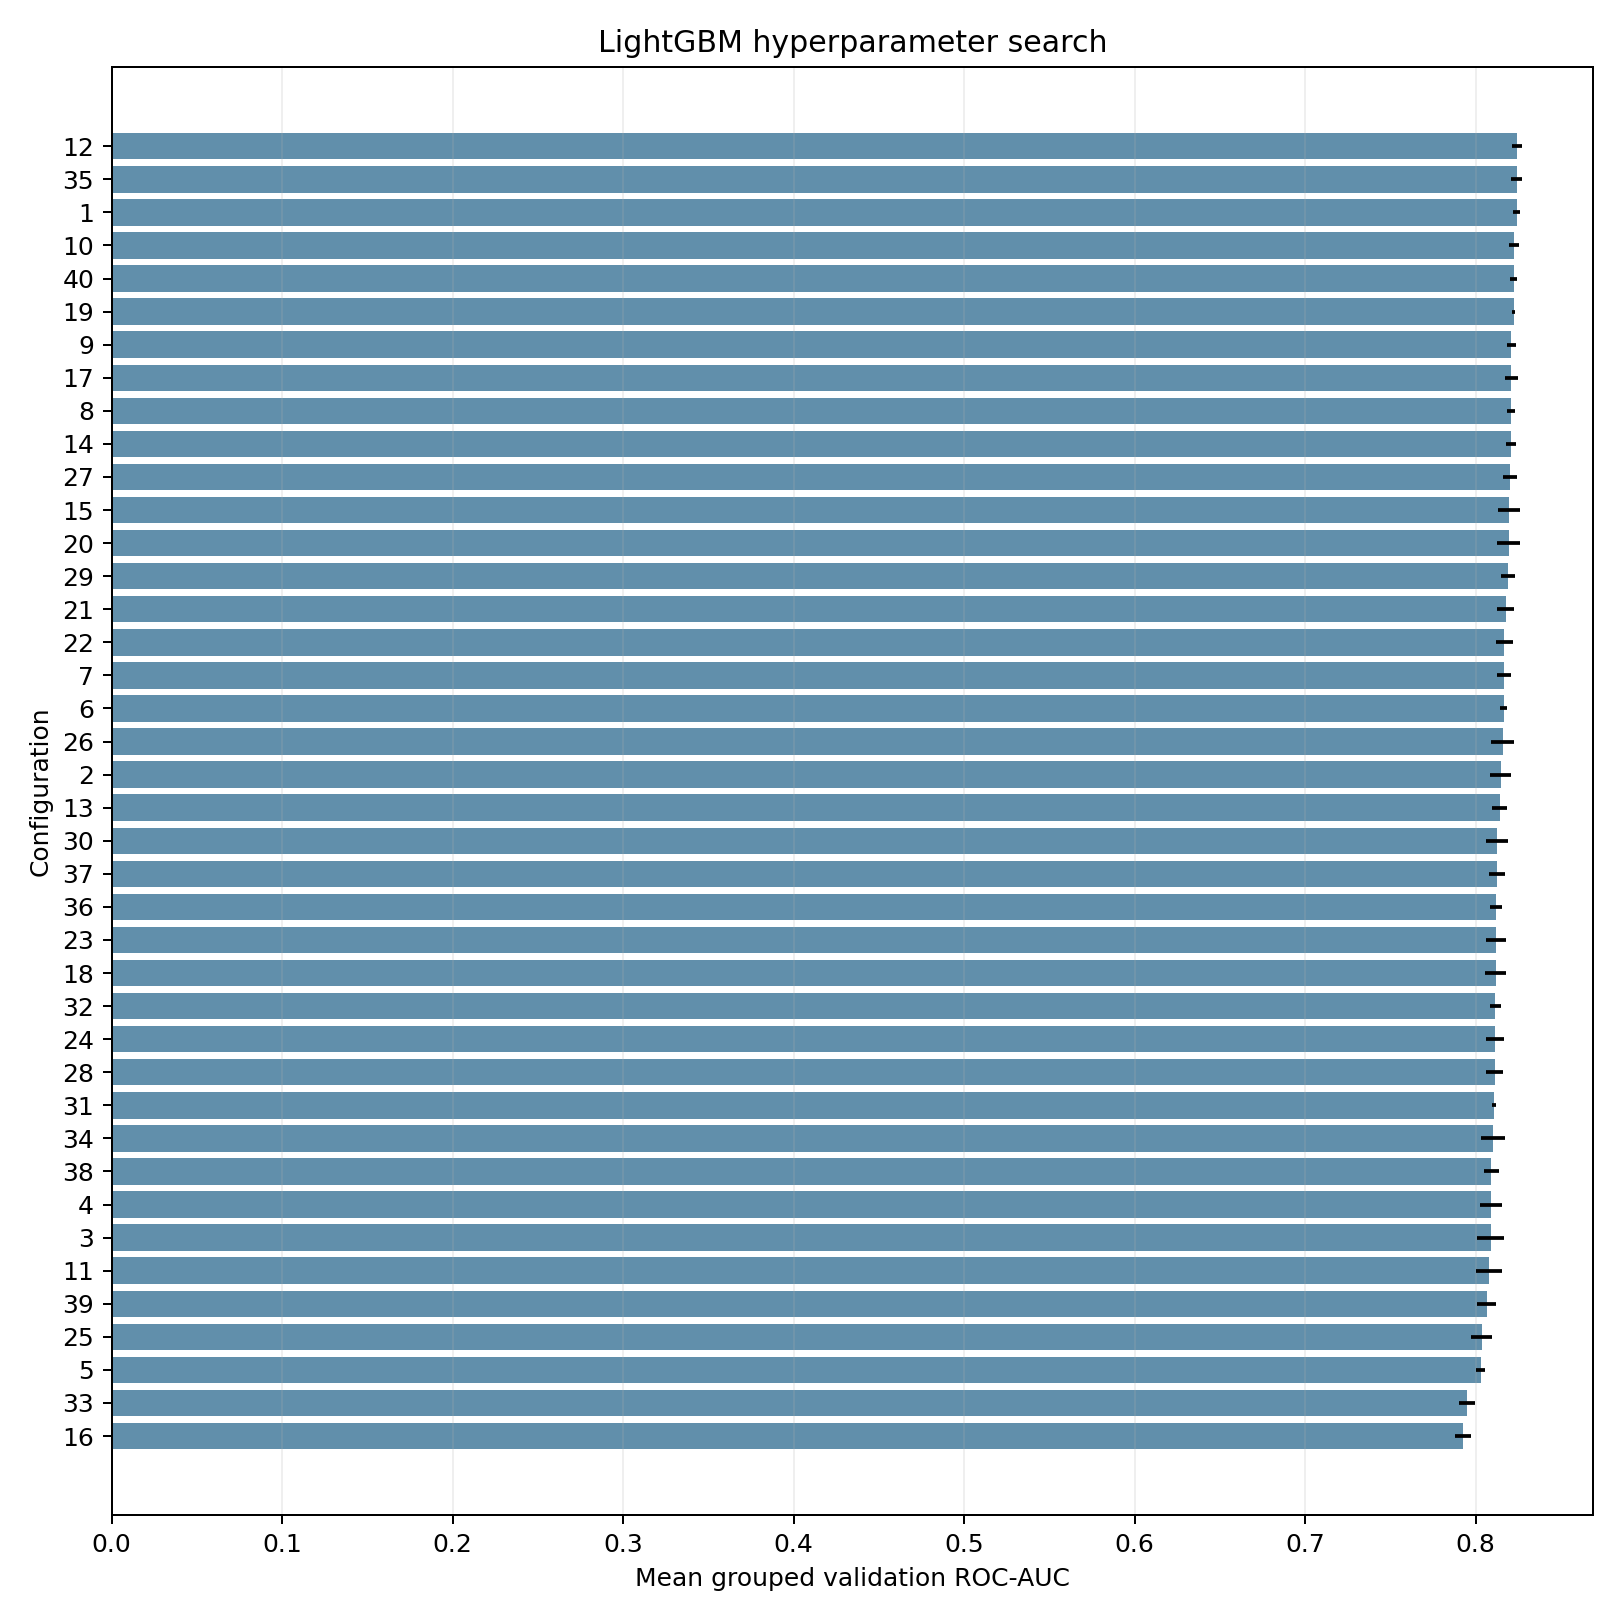

The file beside this chart, header and first rows:
rank, configuration, n_estimators, learning_rate, num_leaves, max_depth, min_child_samples, subsample, subsample_freq, colsample_bytree, reg_alpha, reg_lambda, class_weight, mean_validation_auc, std_validation_auc, mean_training_auc, elapsed_seconds
1, 12, 700, 0.02, 31, 6, 20, 0.85, 1, 0.7, 1.0, 5.0, balanced, 0.8242, 0.003143, 0.9932, 2.577
2, 35, 700, 0.01, 15, 8, 20, 0.85, 1, 0.85, 0.0, 5.0, , 0.824, 0.003222, 0.9494, 2.078
3, 1, 500, 0.03, 15, -1, 20, 0.8, 1, 0.8, 0.0, 1.0, balanced, 0.8239, 0.002069, 0.9943, 1.515
4, 10, 500, 0.03, 31, 6, 20, 0.7, 1, 0.85, 0.1, 5.0, , 0.8226, 0.002927, 0.9959, 1.893
5, 40, 200, 0.05, 15, 8, 10, 0.7, 1, 1.0, 0.0, 0.0, balanced, 0.8223, 0.002109, 0.9867, 0.6409
6, 19, 500, 0.02, 15, 8, 20, 1.0, 1, 0.7, 0.1, 10.0, balanced, 0.8221, 0.000974, 0.9574, 1.431
7, 9, 700, 0.02, 31, 8, 40, 0.7, 1, 1.0, 1.0, 10.0, , 0.8209, 0.00281, 0.9854, 2.537
8, 17, 200, 0.03, 63, 8, 20, 1.0, 1, 0.85, 0.0, 1.0, balanced, 0.8208, 0.003787, 0.9942, 1.191
9, 8, 350, 0.08, 7, 8, 10, 0.85, 1, 0.7, 0.1, 10.0, , 0.8207, 0.002161, 0.9577, 0.5951
10, 14, 200, 0.05, 15, 6, 20, 1.0, 1, 0.7, 0.1, 0.0, , 0.8205, 0.002957, 0.9781, 0.5265
11, 27, 700, 0.02, 7, -1, 10, 0.7, 1, 0.7, 1.0, 1.0, balanced, 0.8202, 0.003933, 0.9354, 1.148
12, 15, 500, 0.05, 15, 6, 20, 0.85, 1, 1.0, 0.0, 0.0, balanced, 0.8196, 0.006632, 0.9996, 1.368
13, 20, 350, 0.05, 15, 4, 40, 0.7, 1, 1.0, 0.0, 10.0, balanced, 0.8193, 0.00676, 0.9608, 0.7873
14, 29, 700, 0.05, 15, 6, 20, 0.85, 1, 1.0, 0.1, 10.0, , 0.8187, 0.004184, 0.9989, 1.969
15, 21, 1000, 0.02, 63, 8, 40, 0.85, 1, 0.85, 1.0, 0.0, balanced, 0.8175, 0.004915, 0.9998, 4.585
16, 22, 500, 0.03, 7, 4, 10, 0.7, 1, 0.7, 1.0, 10.0, balanced, 0.8168, 0.004803, 0.9161, 0.7603
17, 7, 700, 0.05, 31, -1, 10, 0.85, 1, 0.7, 1.0, 1.0, balanced, 0.8167, 0.004175, 0.9998, 3.409
18, 6, 200, 0.08, 63, 6, 20, 0.7, 1, 0.85, 0.0, 0.0, , 0.8165, 0.002103, 0.9995, 0.7784
19, 26, 500, 0.05, 15, 6, 20, 0.7, 1, 0.7, 0.1, 0.0, balanced, 0.8158, 0.006602, 0.9994, 1.35
20, 2, 350, 0.01, 63, 6, 20, 1.0, 1, 1.0, 1.0, 0.0, , 0.8146, 0.006102, 0.9473, 1.359
21, 13, 350, 0.08, 31, -1, 40, 0.85, 1, 0.85, 1.0, 5.0, balanced, 0.814, 0.004596, 0.9997, 1.566
22, 30, 700, 0.03, 7, 8, 80, 0.85, 1, 1.0, 1.0, 5.0, , 0.8124, 0.006427, 0.9448, 1.142
23, 37, 1000, 0.05, 15, 6, 10, 0.7, 1, 1.0, 0.1, 1.0, balanced, 0.8124, 0.004634, 0.9998, 2.849
24, 36, 200, 0.03, 15, 6, 80, 0.85, 1, 1.0, 1.0, 10.0, balanced, 0.8121, 0.003516, 0.916, 0.5633
25, 23, 500, 0.05, 15, -1, 80, 1.0, 1, 0.85, 0.0, 10.0, balanced, 0.8117, 0.005997, 0.9929, 1.271
26, 18, 200, 0.03, 15, 8, 80, 0.7, 1, 1.0, 0.0, 1.0, balanced, 0.8116, 0.00609, 0.9345, 0.5443
27, 32, 1000, 0.01, 7, -1, 80, 1.0, 1, 0.7, 0.0, 10.0, , 0.8115, 0.003293, 0.8959, 1.304
28, 24, 500, 0.05, 31, 8, 80, 1.0, 1, 0.85, 1.0, 10.0, , 0.8111, 0.00523, 0.9952, 1.495
29, 28, 500, 0.03, 7, 4, 80, 0.7, 1, 0.85, 1.0, 1.0, balanced, 0.811, 0.005014, 0.9262, 0.7435
30, 31, 350, 0.02, 15, 4, 20, 1.0, 1, 1.0, 0.1, 10.0, , 0.8107, 0.001103, 0.8981, 0.6285
31, 34, 350, 0.01, 15, 6, 80, 0.85, 1, 0.85, 1.0, 0.0, , 0.8101, 0.00688, 0.9019, 0.8405
32, 38, 1000, 0.03, 7, 6, 80, 0.7, 1, 0.7, 0.1, 1.0, , 0.809, 0.004387, 0.9699, 1.525
33, 4, 350, 0.02, 7, 4, 80, 0.85, 1, 1.0, 1.0, 1.0, , 0.8089, 0.006445, 0.8872, 0.5636
34, 3, 1000, 0.03, 63, 6, 80, 1.0, 1, 1.0, 0.1, 10.0, , 0.8087, 0.007971, 0.9948, 2.726
35, 11, 350, 0.01, 31, -1, 80, 0.7, 1, 0.7, 1.0, 1.0, balanced, 0.8078, 0.007731, 0.9005, 0.8801
36, 39, 1000, 0.05, 31, 6, 80, 0.85, 1, 0.85, 0.0, 10.0, balanced, 0.8064, 0.005472, 0.9996, 2.591
37, 25, 500, 0.01, 15, 4, 80, 1.0, 1, 0.85, 1.0, 5.0, balanced, 0.8034, 0.006245, 0.8815, 0.8469
38, 5, 500, 0.01, 15, 4, 40, 1.0, 1, 1.0, 1.0, 10.0, , 0.8028, 0.002589, 0.8772, 1.005
39, 33, 200, 0.01, 7, 8, 10, 0.7, 1, 1.0, 0.1, 1.0, , 0.7949, 0.004706, 0.8435, 0.3878
40, 16, 200, 0.01, 7, 6, 40, 1.0, 1, 0.85, 0.1, 5.0, , 0.7925, 0.004434, 0.8375, 0.366
